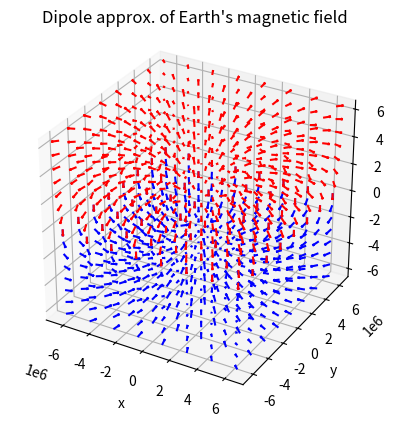

Here is the Python script that generated this plot:
import numpy as np
import matplotlib.pyplot as plt

ax = plt.figure().add_subplot(projection='3d')


'''R_E 6371km, k= μ₀/4pi ~ e-7'''

k=10e-7

'''Southern hemisphere'''
x_range = np.linspace(-6371000.0, 6371000.0, 8)
y_range = np.linspace(-6371000.0, 6371000.0, 8)
z_range = np.linspace(-6371000.0, 00.0, 8)
x, y, z = np.meshgrid(x_range, y_range, z_range)


'''Northern hemisphere'''
a_range = np.linspace(-6371000.0, 6371000.0, 8)
b_range = np.linspace(-6371000.0, 6371000.0, 8)
c_range = np.linspace(0.0, 6371000.0, 8)
a, b, c = np.meshgrid(a_range, b_range, c_range)


'''Using B_i=k*(3*r_i*m -m_i*|r|**2)/|r|**5, component form of dipole magnetic field'''
Bx1=k*(3*x*(z*10))/(np.sqrt(x**2 +y**2 +z**2))**5
By1=k*(3*y*(z*10))/(np.sqrt(x**2 +y**2 +z**2))**5
Bz1=k*(3*z*(z*10)-10*(np.sqrt(x**2 +y**2 +z**2))**2)/(np.sqrt(x**2 +y**2 +z**2))**5

Bx2=k*(3*a*(c*10))/(np.sqrt(a**2 +b**2 +c**2))**5
By2=k*(3*b*(c*10))/(np.sqrt(a**2 +b**2 +c**2))**5
Bz2=k*(3*c*(c*10)-10*(np.sqrt(a**2 +b**2 +c**2))**2)/(np.sqrt(a**2 +b**2 +c**2))**5


ax.quiver(x, y, z, Bx1, By1, Bz1, length=500000, normalize=True, color='b')
ax.quiver(a, b, c, Bx2, By2, Bz2, length=500000, normalize=True, color='r')
ax.set_aspect('equal')
ax.set_xlabel('x')
ax.set_ylabel('y')
ax.set_zlabel('z')
ax.set_title('Dipole approx. of Earth\'s magnetic field')
plt.grid()
plt.show()
